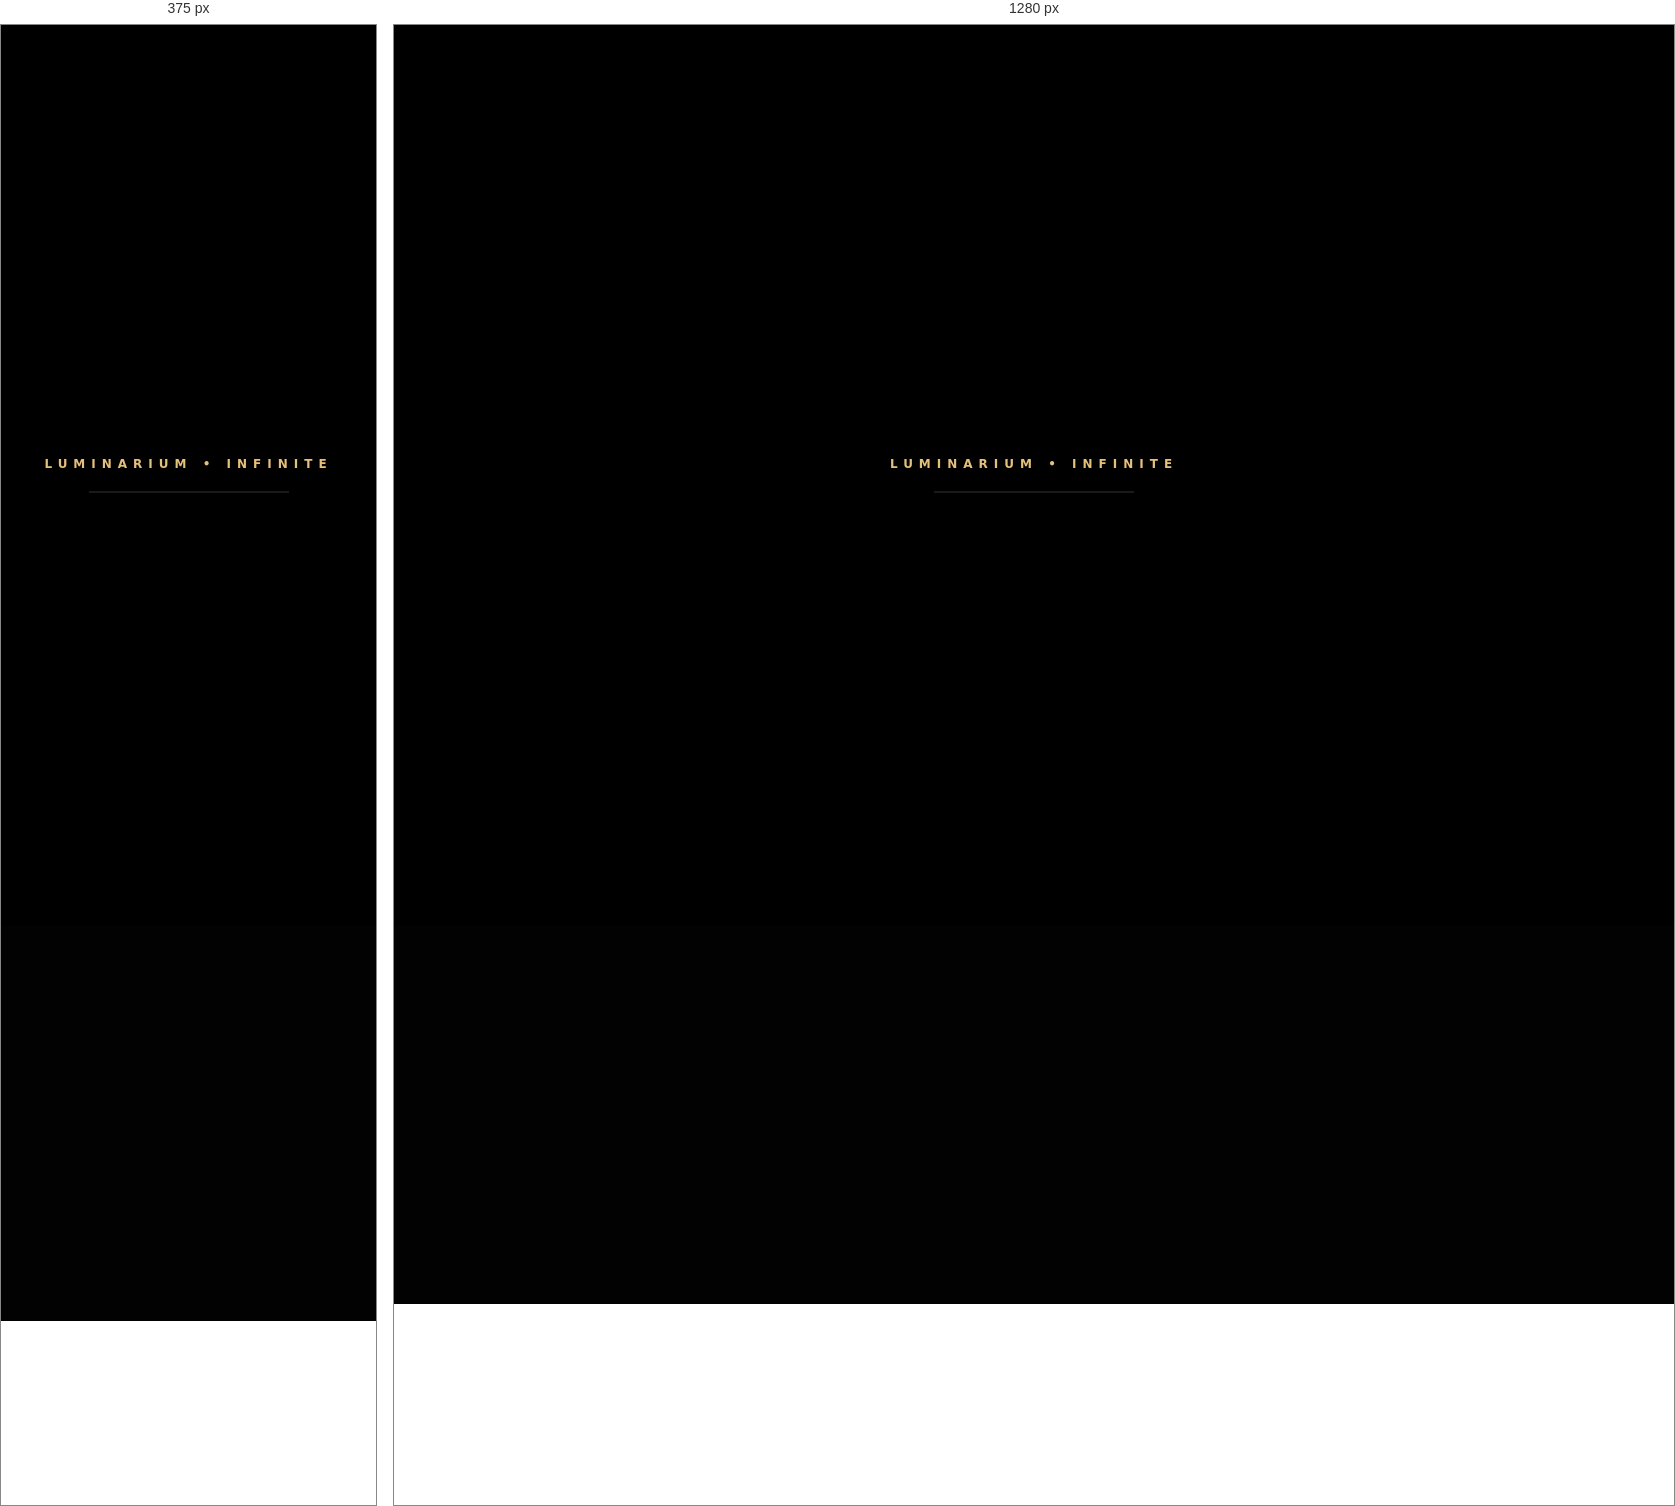
Rendered at 375 px and 1280 px, left to right.

<!-- file: ii.html -->
<!DOCTYPE html>
<html lang="en">
<head>
    <meta charset="UTF-8">
    <meta name="viewport" content="width=device-width, initial-scale=1.0, maximum-scale=1.0, user-scalable=no">
    <title>LUMINARIUM • INFINITE</title>
    <style>
        :root { 
            --gold: #e5c07b; 
            --accent: #61afef;
            --bg: #020202;
            --glass: rgba(10, 10, 10, 0.7);
            --border: rgba(255, 255, 255, 0.1);
            --font: 'Inter', system-ui, -apple-system, sans-serif;
        }
        
        * { box-sizing: border-box; -webkit-tap-highlight-color: transparent; }
        body { margin: 0; overflow: hidden; background: var(--bg); font-family: var(--font); color: white; user-select: none; }
        
        canvas { display: block; width: 100vw; height: 100vh; }

        /* --- UI OVERLAY --- */
        #ui-layer { position: absolute; inset: 0; pointer-events: none; z-index: 100; display: flex; flex-direction: column; }
        .pointer-auto { pointer-events: auto; }

        /* --- HUD --- */
        .hud-top { padding: 30px; display: flex; justify-content: space-between; align-items: flex-start; }
        .brand { font-size: 12px; letter-spacing: 0.5em; font-weight: 800; color: var(--gold); text-transform: uppercase; }
        
        .control-group { display: flex; gap: 12px; }
        .btn-circle {
            width: 50px; height: 50px; border-radius: 50%; background: var(--glass);
            border: 1px solid var(--border); backdrop-filter: blur(20px); -webkit-backdrop-filter: blur(20px);
            display: flex; align-items: center; justify-content: center; cursor: pointer;
            transition: 0.3s cubic-bezier(0.2, 0, 0, 1); color: white;
        }
        .btn-circle:hover { transform: scale(1.1); background: rgba(255,255,255,0.1); border-color: var(--gold); }
        .btn-circle.active { color: var(--gold); border-color: var(--gold); box-shadow: 0 0 20px rgba(229, 192, 123, 0.2); }

        /* --- ART CARD --- */
        .art-card {
            position: absolute; bottom: 40px; left: 40px; width: 420px;
            background: var(--glass); border: 1px solid var(--border); border-radius: 24px;
            backdrop-filter: blur(40px); -webkit-backdrop-filter: blur(40px);
            padding: 32px; transform: translateY(150%) scale(0.9); transition: 0.8s cubic-bezier(0.16, 1, 0.3, 1);
            opacity: 0; visibility: hidden;
        }
        .art-card.active { opacity: 1; visibility: visible; transform: translateY(0) scale(1); }
        
        .card-tag { font-size: 10px; font-weight: 800; letter-spacing: 2px; color: var(--gold); text-transform: uppercase; margin-bottom: 12px; }
        .card-title { font-size: 32px; font-weight: 300; margin: 0 0 16px 0; letter-spacing: -1px; }
        .card-desc { font-size: 15px; line-height: 1.6; color: #aaa; margin-bottom: 24px; font-weight: 400; }
        
        .action-bar { display: flex; gap: 12px; }
        .btn-main {
            flex: 1; padding: 16px; border-radius: 12px; border: none; font-weight: 700;
            background: white; color: black; cursor: pointer; font-size: 13px; transition: 0.2s;
        }
        .btn-main:hover { transform: translateY(-2px); box-shadow: 0 10px 20px rgba(255,255,255,0.1); }
        
        /* --- MARKERS --- */
        #marker-layer { position: absolute; inset: 0; pointer-events: none; z-index: 50; }
        .marker {
            position: absolute; transform: translate(-50%, -50%); transition: opacity 0.3s;
            display: flex; flex-direction: column; align-items: center; gap: 8px;
        }
        .marker-ring {
            width: 24px; height: 24px; border: 2px solid white; border-radius: 50%;
            display: flex; align-items: center; justify-content: center; cursor: pointer;
            pointer-events: auto; transition: 0.3s;
        }
        .marker:hover .marker-ring { transform: scale(1.3); border-color: var(--gold); box-shadow: 0 0 15px var(--gold); }
        .marker-dot { width: 6px; height: 6px; background: white; border-radius: 50%; }
        .marker-label { font-size: 10px; font-weight: 700; text-transform: uppercase; letter-spacing: 1px; color: white; text-shadow: 0 2px 4px rgba(0,0,0,0.5); }

        /* --- LOADING --- */
        #loading {
            position: fixed; inset: 0; background: #000; z-index: 1000;
            display: flex; flex-direction: column; align-items: center; justify-content: center;
            transition: 1s ease-in-out;
        }
        .loader-bar { width: 200px; height: 2px; background: rgba(255,255,255,0.1); margin-top: 20px; position: relative; overflow: hidden; }
        .loader-fill { position: absolute; left: 0; top: 0; height: 100%; background: var(--gold); width: 0%; transition: 0.3s; }
        
        /* --- VISUALIZER --- */
        #visualizer { position: absolute; bottom: 40px; right: 40px; display: flex; gap: 3px; align-items: flex-end; height: 30px; }
        .v-bar { width: 3px; background: var(--gold); border-radius: 2px; transition: height 0.1s; }

        @media (max-width: 768px) {
            .art-card { width: calc(100% - 40px); left: 20px; bottom: 20px; padding: 24px; }
            .card-title { font-size: 24px; }
        }
    </style>
</head>
<body>

<div id="loading">
    <div class="brand">LUMINARIUM • INFINITE</div>
    <div class="loader-bar"><div class="loader-fill" id="load-progress"></div></div>
</div>

<div id="marker-layer"></div>

<div id="ui-layer">
    <div class="hud-top">
        <div class="brand">LVL.04 GALLERY</div>
        <div class="control-group pointer-auto">
            <div class="btn-circle" id="btn-audio" title="Toggle Spatial Audio">🔊</div>
            <div class="btn-circle" id="btn-auto" title="Start AI Tour">🤖</div>
        </div>
    </div>

    <div class="art-card" id="art-card">
        <div class="card-tag" id="art-tag">Series // Abstract Geometry</div>
        <h2 class="card-title" id="art-title">THE ETHERIAL VOID</h2>
        <p class="card-desc" id="art-desc">A deep exploration of procedural recursion and spatial frequency, manifesting as a living sculpture within the digital landscape.</p>
        <div class="action-bar pointer-auto">
            <button class="btn-main" onclick="App.nextArt()">NEXT EXHIBITION</button>
            <div class="btn-circle" onclick="App.closeCard()">✕</div>
        </div>
    </div>

    <div id="visualizer">
        <div class="v-bar" style="height: 10%"></div>
        <div class="v-bar" style="height: 40%"></div>
        <div class="v-bar" style="height: 20%"></div>
        <div class="v-bar" style="height: 60%"></div>
        <div class="v-bar" style="height: 30%"></div>
    </div>
</div>

<canvas id="gl-canvas"></canvas>

<script src="https://cdnjs.cloudflare.com/ajax/libs/three.js/r128/three.min.js"></script>
<script src="https://cdnjs.cloudflare.com/ajax/libs/tween.js/18.6.4/tween.umd.js"></script>

<script>
/**
 * LUMINARIUM APP - ENHANCED VERSION
 * Features: Spatial Audio, AI Tour, Dynamic Lighting, Procedural Content
 */
const App = {
    // 1. Core Engine
    scene: null, camera: null, renderer: null, clock: new THREE.Clock(),
    arts: [], markers: [],
    
    // 2. Navigation State
    player: {
        pos: new THREE.Vector3(0, 0, 15),
        rot: new THREE.Euler(0, 0, 0, 'YXZ'),
        targetPos: new THREE.Vector3(0, 0, 15),
        targetRot: new THREE.Euler(0, 0, 0, 'YXZ'),
        velocity: new THREE.Vector3(),
        isMoving: false,
        bob: 0
    },

    // 3. Audio System
    audio: { ctx: null, gain: null, oscillator: null, active: false },
    
    // 4. Interaction
    mouse: { x: 0, y: 0, down: false, lastX: 0, lastY: 0 },
    tourActive: false,

    init() {
        this.setupScene();
        this.buildGallery();
        this.bindEvents();
        this.animate();
        
        // Progress bar simulation
        let prog = 0;
        const interval = setInterval(() => {
            prog += Math.random() * 10;
            document.getElementById('load-progress').style.width = Math.min(prog, 100) + '%';
            if(prog >= 100) {
                clearInterval(interval);
                this.reveal();
            }
        }, 100);
    },

    setupScene() {
        this.scene = new THREE.Scene();
        this.scene.background = new THREE.Color(0x020202);
        this.scene.fog = new THREE.FogExp2(0x020202, 0.02);

        this.camera = new THREE.PerspectiveCamera(60, window.innerWidth/window.innerHeight, 0.1, 1000);
        
        this.renderer = new THREE.WebGLRenderer({ 
            canvas: document.getElementById('gl-canvas'), 
            antialias: true,
            powerPreference: "high-performance"
        });
        this.renderer.setSize(window.innerWidth, window.innerHeight);
        this.renderer.setPixelRatio(window.devicePixelRatio);
        this.renderer.outputEncoding = THREE.sRGBEncoding;

        // Ambient Lighting
        const hemi = new THREE.HemisphereLight(0xffffff, 0x080808, 0.4);
        this.scene.add(hemi);
    },

    buildGallery() {
        // Floor with "Reflections"
        const floorGeo = new THREE.PlaneGeometry(100, 100);
        const floorMat = new THREE.MeshStandardMaterial({ 
            color: 0x080808, 
            roughness: 0.1, 
            metalness: 0.5 
        });
        const floor = new THREE.Mesh(floorGeo, floorMat);
        floor.rotation.x = -Math.PI / 2;
        this.scene.add(floor);

        // Grid lines for spatial orientation
        const grid = new THREE.GridHelper(100, 50, 0x333333, 0x111111);
        grid.position.y = 0.01;
        this.scene.add(grid);

        // Artworks Array - Real curated procedural definitions
        const exhibits = [
            { id: 1, title: "SYNTHETIC MONOLITH", tag: "Series // Deep Space", pos: {x: 0, z: -15}, color: 0x61afef, desc: "A singular expression of digital permanence, frozen in the vacuum of the meta-gallery." },
            { id: 2, title: "KINETIC FREQUENCY", tag: "Series // Motion", pos: {x: -15, z: 0}, color: 0xe06c75, desc: "Capturing the split-second oscillation of a waveform as it collapses into physical geometry." },
            { id: 3, title: "ORGANIC RECURSION", tag: "Series // Nature", pos: {x: 15, z: 0}, color: 0x98c379, desc: "Mathematics mimicking biology. Every curve is a solution to an equation of life." },
            { id: 4, title: "THE GOLDEN RATIO", tag: "Series // Classic", pos: {x: 0, z: 15}, color: 0xe5c07b, desc: "The divine proportion translated into a 4-dimensional light sculpture." }
        ];

        exhibits.forEach(data => this.createExhibit(data));
    },

    createExhibit(data) {
        const group = new THREE.Group();
        group.position.set(data.pos.x, 3, data.pos.z);
        
        // Face the center
        group.lookAt(0, 3, 0);

        // Frame
        const frame = new THREE.Mesh(
            new THREE.BoxGeometry(5.2, 7.2, 0.2),
            new THREE.MeshStandardMaterial({ color: 0x000000, roughness: 0 })
        );
        
        // The "Art" - Procedural Glow
        const canvas = new THREE.Mesh(
            new THREE.PlaneGeometry(5, 7),
            new THREE.MeshBasicMaterial({ 
                color: data.color, 
                transparent: true, 
                opacity: 0.8 
            })
        );
        canvas.position.z = 0.11;

        // Visual Wow: Secondary light per art
        const light = new THREE.PointLight(data.color, 2, 10);
        light.position.set(0, 0, 2);
        group.add(light);

        group.add(frame, canvas);
        this.scene.add(group);

        // Store data for navigation
        const viewPos = group.position.clone().add(
            new THREE.Vector3(0, 0, 8).applyQuaternion(group.quaternion)
        );
        viewPos.y = 0;

        const artData = { ...data, viewPos, obj: group };
        this.arts.push(artData);

        // Marker UI
        const el = document.createElement('div');
        el.className = 'marker';
        el.innerHTML = `
            <div class="marker-ring" onclick="App.focusArt(${data.id})">
                <div class="marker-dot"></div>
            </div>
            <div class="marker-label">${data.title}</div>
        `;
        document.getElementById('marker-layer').appendChild(el);
        this.markers.push({ el, pos: group.position.clone() });
    },

    bindEvents() {
        window.addEventListener('resize', () => {
            this.camera.aspect = window.innerWidth / window.innerHeight;
            this.camera.updateProjectionMatrix();
            this.renderer.setSize(window.innerWidth, window.innerHeight);
        });

        const canvas = this.renderer.domElement;
        
        canvas.addEventListener('mousedown', (e) => {
            this.mouse.down = true;
            this.mouse.lastX = e.clientX;
            this.mouse.lastY = e.clientY;
            this.tourActive = false;
        });

        window.addEventListener('mousemove', (e) => {
            if(!this.mouse.down) return;
            const dx = e.clientX - this.mouse.lastX;
            const dy = e.clientY - this.mouse.lastY;

            this.player.targetRot.y -= dx * 0.003;
            this.player.targetRot.x = Math.max(-1, Math.min(1, this.player.targetRot.x - dy * 0.003));

            this.mouse.lastX = e.clientX;
            this.mouse.lastY = e.clientY;
        });

        window.addEventListener('mouseup', () => this.mouse.down = false);

        // Controls
        document.getElementById('btn-audio').onclick = (e) => {
            this.toggleAudio();
            e.currentTarget.classList.toggle('active');
        };

        document.getElementById('btn-auto').onclick = (e) => {
            this.tourActive = !this.tourActive;
            e.currentTarget.classList.toggle('active');
            if(this.tourActive) this.nextTourStep();
        };
    },

    focusArt(id) {
        const art = this.arts.find(a => a.id === id);
        if(!art) return;

        this.tourActive = false;
        document.getElementById('btn-auto').classList.remove('active');

        new TWEEN.Tween(this.player.targetPos)
            .to({ x: art.viewPos.x, y: 0, z: art.viewPos.z }, 2000)
            .easing(TWEEN.Easing.Quadratic.InOut)
            .start();

        // Face the art
        const lookAtMatrix = new THREE.Matrix4();
        lookAtMatrix.lookAt(art.viewPos, art.obj.position, new THREE.Vector3(0, 1, 0));
        const targetQuat = new THREE.Quaternion().setFromRotationMatrix(lookAtMatrix);
        const targetEuler = new THREE.Euler().setFromQuaternion(targetQuat, 'YXZ');

        new TWEEN.Tween(this.player.targetRot)
            .to({ x: targetEuler.x, y: targetEuler.y, z: 0 }, 2000)
            .easing(TWEEN.Easing.Quadratic.InOut)
            .onComplete(() => this.showCard(art))
            .start();
    },

    showCard(art) {
        document.getElementById('art-title').innerText = art.title;
        document.getElementById('art-tag').innerText = art.tag;
        document.getElementById('art-desc').innerText = art.desc;
        document.getElementById('art-card').classList.add('active');
    },

    closeCard() {
        document.getElementById('art-card').classList.remove('active');
    },

    nextArt() {
        const currentTitle = document.getElementById('art-title').innerText;
        const idx = this.arts.findIndex(a => a.title === currentTitle);
        const next = this.arts[(idx + 1) % this.arts.length];
        this.focusArt(next.id);
    },

    nextTourStep() {
        if(!this.tourActive) return;
        const currentTitle = document.getElementById('art-title').innerText;
        const idx = this.arts.findIndex(a => a.title === currentTitle);
        const next = this.arts[(idx + 1) % this.arts.length];
        
        this.focusArt(next.id);
        setTimeout(() => {
            if(this.tourActive) this.nextTourStep();
        }, 8000);
    },

    toggleAudio() {
        if(!this.audio.ctx) {
            this.audio.ctx = new (window.AudioContext || window.webkitAudioContext)();
            this.audio.gain = this.audio.ctx.createGain();
            this.audio.gain.connect(this.audio.ctx.destination);
            this.audio.gain.gain.value = 0.1;
        }

        this.audio.active = !this.audio.active;
        if(this.audio.active) {
            this.audio.oscillator = this.audio.ctx.createOscillator();
            this.audio.oscillator.type = 'sine';
            this.audio.oscillator.frequency.setValueAtTime(110, this.audio.ctx.currentTime);
            this.audio.oscillator.connect(this.audio.gain);
            this.audio.oscillator.start();
        } else {
            this.audio.oscillator.stop();
        }
    },

    reveal() {
        const loading = document.getElementById('loading');
        loading.style.opacity = '0';
        setTimeout(() => loading.remove(), 1000);
    },

    animate() {
        requestAnimationFrame(() => this.animate());
        TWEEN.update();

        const dt = this.clock.getDelta();

        // 1. Smooth Camera Movement
        this.player.pos.lerp(this.player.targetPos, 0.05);
        this.player.rot.x += (this.player.targetRot.x - this.player.rot.x) * 0.1;
        this.player.rot.y += (this.player.targetRot.y - this.player.rot.y) * 0.1;

        // Head Bob
        const isMoving = this.player.pos.distanceTo(this.player.targetPos) > 0.1;
        if(isMoving) this.player.bob += dt * 8;
        const bobAmount = Math.sin(this.player.bob) * 0.05;

        this.camera.position.set(this.player.pos.x, 1.7 + bobAmount, this.player.pos.z);
        this.camera.rotation.copy(this.player.rot);

        // 2. UI Markers update
        this.markers.forEach(m => {
            const p = m.pos.clone().project(this.camera);
            const visible = p.z < 1 && Math.abs(p.x) < 0.95 && Math.abs(p.y) < 0.95;
            m.el.style.opacity = visible ? 1 : 0;
            if(visible) {
                m.el.style.left = (p.x * 0.5 + 0.5) * 100 + '%';
                m.el.style.top = (-p.y * 0.5 + 0.5) * 100 + '%';
            }
        });

        // 3. Audio Visualizer simulation
        const bars = document.querySelectorAll('.v-bar');
        bars.forEach(bar => {
            const h = 5 + Math.random() * 25;
            bar.style.height = (this.audio.active ? h : 5) + 'px';
        });

        // 4. Subtle rotation for the arts
        this.arts.forEach(art => {
            art.obj.children[1].material.opacity = 0.6 + Math.sin(this.clock.elapsedTime) * 0.2;
        });

        this.renderer.render(this.scene, this.camera);
    }
};

window.onload = () => App.init();
</script>
</body>
</html>